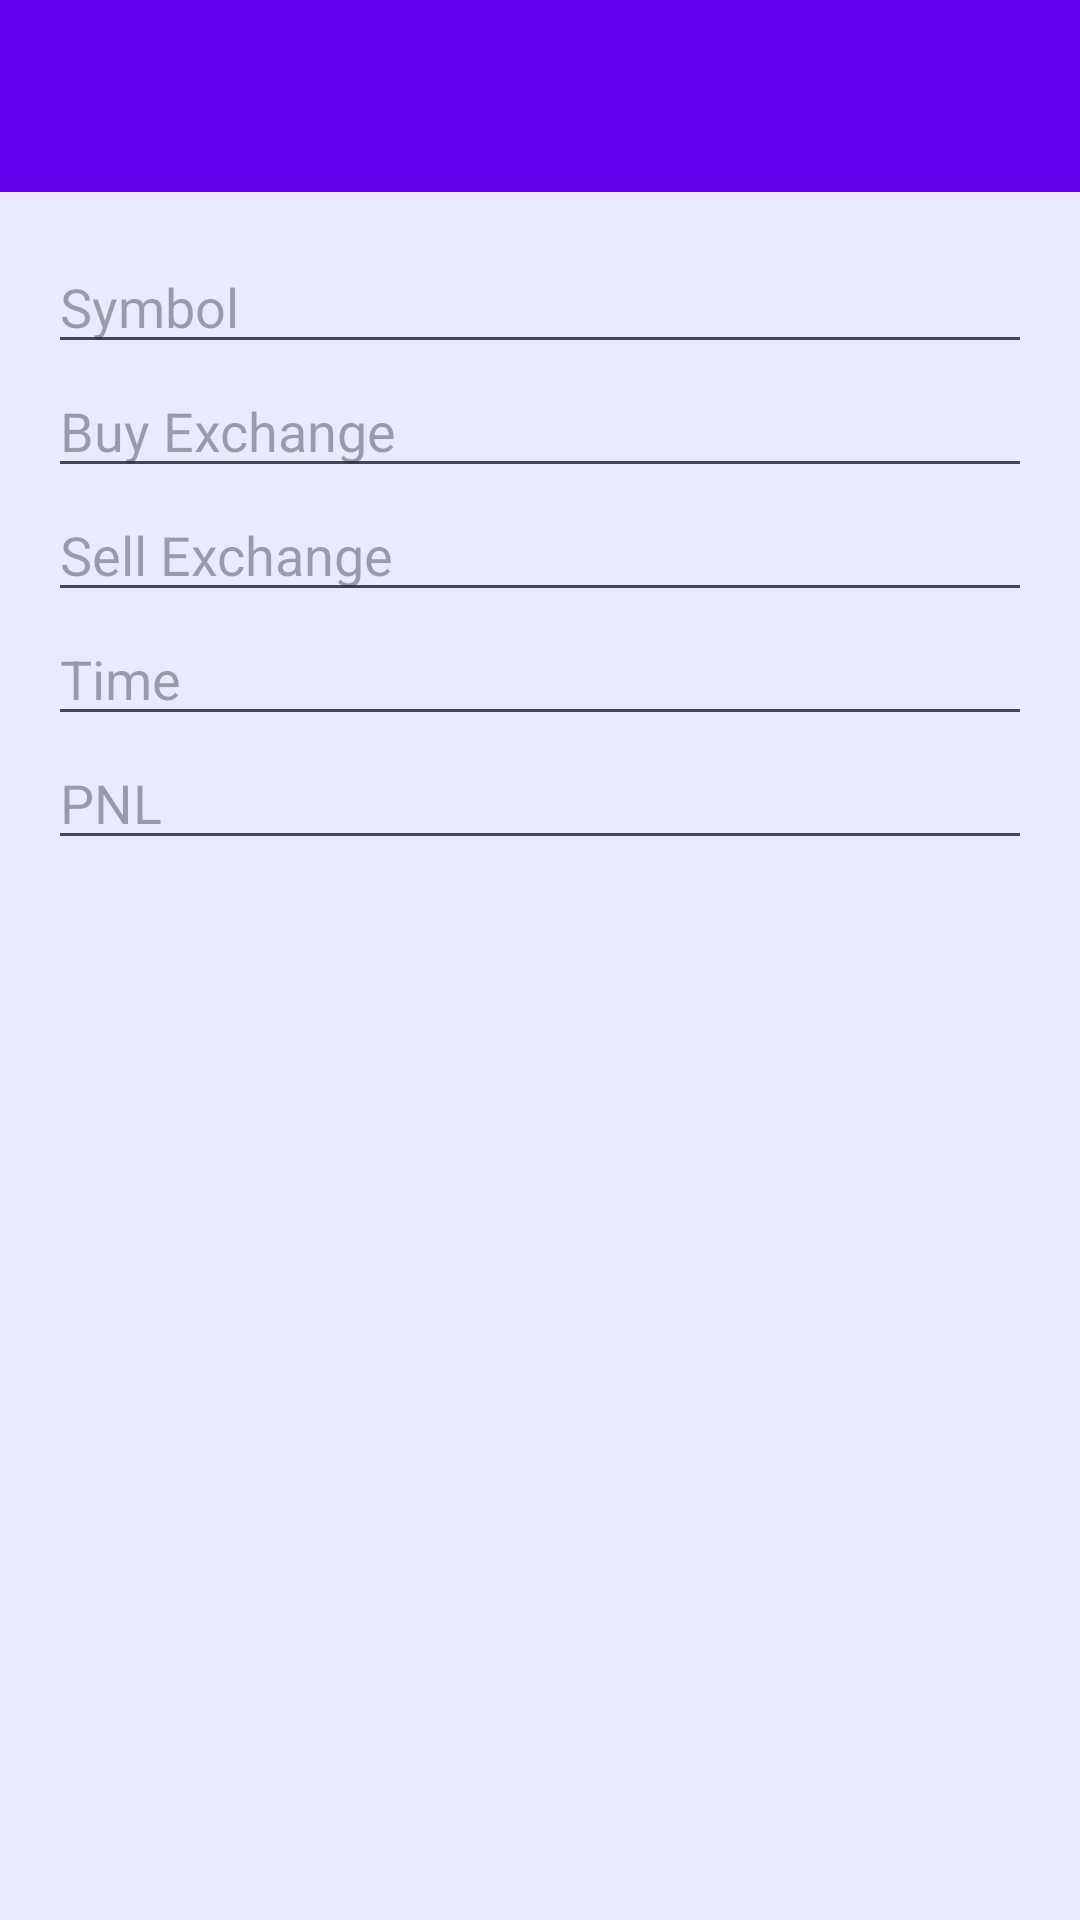

Produce the Android XML layout that renders to this screen, including the resource entries it uses.
<!-- AndroidManifest.xml: application theme Theme.PNLChecker -->
<!-- res/layout/activity_add_item.xml -->
<?xml version="1.0" encoding="utf-8"?>
<LinearLayout xmlns:android="http://schemas.android.com/apk/res/android"
    xmlns:app="http://schemas.android.com/apk/res-auto"
    xmlns:tools="http://schemas.android.com/tools"
    android:id="@+id/main"
    android:layout_width="match_parent"
    android:layout_height="match_parent"
    android:orientation="vertical"
    tools:context=".AddItemActivity">

    <com.google.android.material.appbar.AppBarLayout
        android:layout_width="match_parent"
        android:layout_height="wrap_content">

        <androidx.appcompat.widget.Toolbar
            android:id="@+id/my_toolbar"
            android:layout_width="match_parent"
            android:layout_height="?attr/actionBarSize"
            android:background="?attr/colorPrimary"
            android:elevation="4dp"/>
        
        


    </com.google.android.material.appbar.AppBarLayout>

    <LinearLayout
        android:layout_width="match_parent"
        android:layout_height="match_parent"
        android:orientation="vertical"
        android:padding="16dp">

        <EditText
            android:id="@+id/add_item_symbol"
            android:layout_width="match_parent"
            android:layout_height="wrap_content"
            android:hint="Symbol"
            android:inputType="text"/>

        <EditText
            android:id="@+id/add_item_buyExchange"
            android:layout_width="match_parent"
            android:layout_height="wrap_content"
            android:hint="Buy Exchange"
            android:inputType="text"/>

        <EditText
            android:id="@+id/add_item_sellExchange"
            android:layout_width="match_parent"
            android:layout_height="wrap_content"
            android:hint="Sell Exchange"
            android:inputType="text"/>

        <EditText
            android:id="@+id/add_item_time"
            android:layout_width="match_parent"
            android:layout_height="wrap_content"
            android:hint="Time"
            android:inputType="text"/>

        <EditText
            android:id="@+id/add_item_pnl"
            android:layout_width="match_parent"
            android:layout_height="wrap_content"
            android:hint="PNL"
            android:inputType="text"/>

    </LinearLayout>

</LinearLayout>
<!-- resources referenced by this layout -->
<resources>
  <style name="AppTheme" parent="Theme.AppCompat.Light.NoActionBar">
  
          <item name="colorPrimary">@color/primaryColor</item>
          <item name="colorPrimaryDark">@color/primaryVariantColor</item>
          <item name="colorPrimaryVariant">@color/primaryVariantColor</item>
          <item name="colorOnPrimary">@color/primaryOnColor</item>
  
          <item name="android:colorBackground">@color/backColor</item>
  
  
          <item name="colorSecondary">@color/secondaryColor</item>
          <item name="colorSecondaryVariant">@color/secondaryVariantColor</item>
          <item name="colorOnSecondary">@color/secondaryOnColor</item>
  
          <item name="colorError">@color/errorColor</item>
          <item name="colorOnError">@color/errorOnColor</item>
  
          <item name="colorSurface">@color/surfaceColor</item>
          <item name="colorOnSurface">@color/surfaceOnColor</item>
  
          <item name="colorOnBackground">@color/backgroundOnColor</item>
  
          
      </style>
  <style name="Theme.PNLChecker" parent="Base.Theme.PNLChecker" />
  <color name="primaryColor">#6200EE</color>
  <color name="primaryVariantColor">#3700B3</color>
  <color name="primaryOnColor">#FFFFFF</color>
  <color name="backColor">#e9e9ff</color>
  <color name="secondaryColor">#03DAC6</color>
  <color name="secondaryVariantColor">#018786</color>
  <color name="secondaryOnColor">#000000</color>
  <color name="errorColor">#B00020</color>
  <color name="errorOnColor">#FFFFFF</color>
  <color name="surfaceColor">#FFFFFF</color>
  <color name="surfaceOnColor">#000000</color>
  <color name="backgroundOnColor">#000000</color>
  <style name="Base.Theme.PNLChecker" parent="Theme.Material3.DayNight.NoActionBar">
          
          <item name="colorPrimary">@color/primaryColor</item>
          <item name="colorPrimaryDark">@color/primaryVariantColor</item>
          <item name="colorPrimaryVariant">@color/primaryVariantColor</item>
          <item name="colorOnPrimary">@color/primaryOnColor</item>
  
          <item name="android:colorBackground">@color/backColor</item>
  
          <item name="colorSecondary">@color/secondaryColor</item>
          <item name="colorSecondaryVariant">@color/secondaryVariantColor</item>
          <item name="colorOnSecondary">@color/secondaryOnColor</item>
  
          <item name="colorError">@color/errorColor</item>
          <item name="colorOnError">@color/errorOnColor</item>
  
          <item name="colorSurface">@color/surfaceColor</item>
          <item name="colorOnSurface">@color/surfaceOnColor</item>
  
          <item name="colorOnBackground">@color/backgroundOnColor</item>
  
      </style>
</resources>
